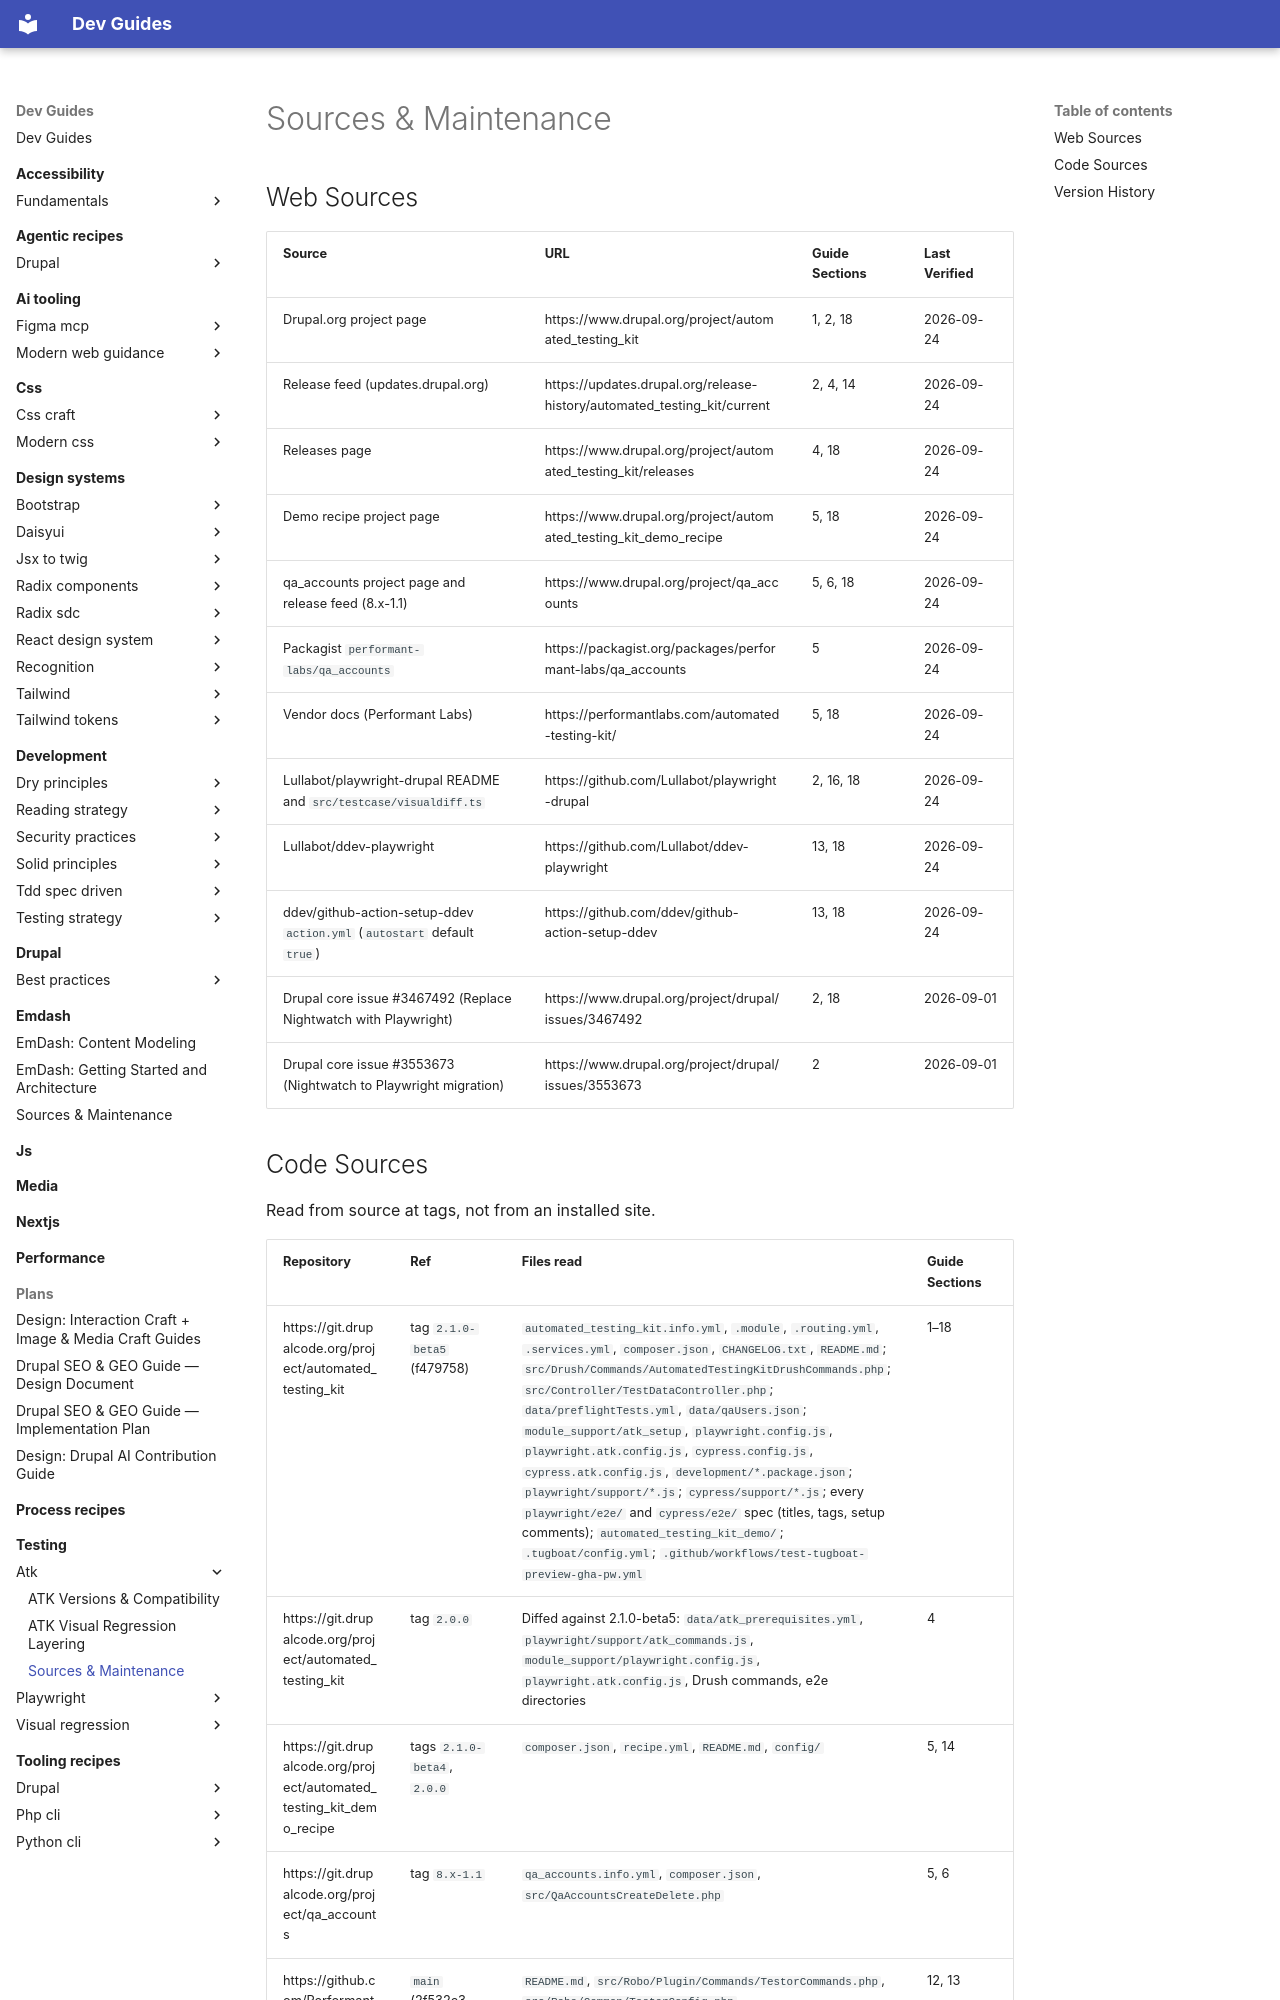

repository: camoa/dev-guides · page: testing/atk/sources-maintenance/index.html · generator: mkdocs

---
description: "Source references and maintenance manifest for the atk guides — web sources, code sources read at tag, and version history"
---

# Sources & Maintenance

## Web Sources
| Source | URL | Guide Sections | Last Verified |
|--------|-----|----------------|---------------|
| Drupal.org project page | https://www.drupal.org/project/automated_testing_kit | 1, 2, 18 | 2026-09-24 |
| Release feed (updates.drupal.org) | https://updates.drupal.org/release-history/automated_testing_kit/current | 2, 4, 14 | 2026-09-24 |
| Releases page | https://www.drupal.org/project/automated_testing_kit/releases | 4, 18 | 2026-09-24 |
| Demo recipe project page | https://www.drupal.org/project/automated_testing_kit_demo_recipe | 5, 18 | 2026-09-24 |
| qa_accounts project page and release feed (8.x-1.1) | https://www.drupal.org/project/qa_accounts | 5, 6, 18 | 2026-09-24 |
| Packagist `performant-labs/qa_accounts` | https://packagist.org/packages/performant-labs/qa_accounts | 5 | 2026-09-24 |
| Vendor docs (Performant Labs) | https://performantlabs.com/automated-testing-kit/ | 5, 18 | 2026-09-24 |
| Lullabot/playwright-drupal README and `src/testcase/visualdiff.ts` | https://github.com/Lullabot/playwright-drupal | 2, 16, 18 | 2026-09-24 |
| Lullabot/ddev-playwright | https://github.com/Lullabot/ddev-playwright | 13, 18 | 2026-09-24 |
| ddev/github-action-setup-ddev `action.yml` (`autostart` default `true`) | https://github.com/ddev/github-action-setup-ddev | 13, 18 | 2026-09-24 |
| Drupal core issue #3467492 (Replace Nightwatch with Playwright) | https://www.drupal.org/project/drupal/issues/3467492 | 2, 18 | 2026-09-01 |
| Drupal core issue #3553673 (Nightwatch to Playwright migration) | https://www.drupal.org/project/drupal/issues/3553673 | 2 | 2026-09-01 |
